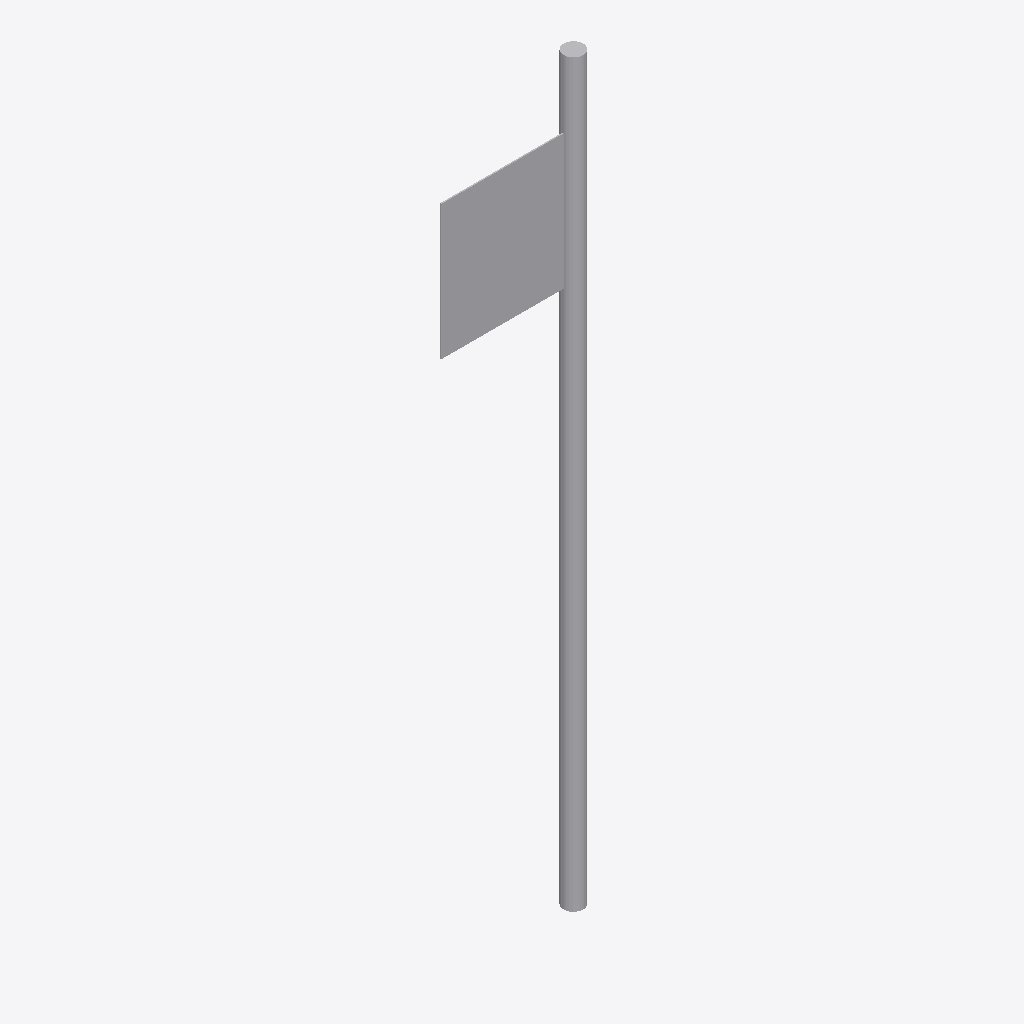
Isometric view of an IFC building model (IFC-SPF (STEP), schema IFC2X3, length unit metre), seen from the south-west, elements coloured by IFC class: 1 other element (light grey).
Extent 0.6 m × 0.1 m × 3.0 m (x, y, z). Storeys (1): Port De Barcelona at 0.00 m. Elements (1): 1 IfcFurnishingElement.

HEADER;
FILE_DESCRIPTION(('ViewDefinition [CoordinationView_V2.0]'),'2;1');
FILE_NAME('','',(''),(''),'','','');
FILE_SCHEMA(('IFC2X3'));
ENDSEC;
DATA;
#105=IFCPROJECT('34UKVHeH5CHvrwyycS_2aZ',$,'Port De Barcelona',$,$,'Port De Barcelona','Port De Barcelona',(#97),#92);
#130=IFCSITE('34UKVHeH5CHvrwyycS_2aX',$,'Default',$,$,#127,$,$,.ELEMENT.,(42,21,31,181945),(-71,-3,-24,-263305),0.0,$,$);
#115=IFCBUILDING('34UKVHeH5CHvrwyycS_2aY',$,'Port De Barcelona',$,$,#32,$,'Port De Barcelona',.ELEMENT.,$,$,$);
#124=IFCBUILDINGSTOREY('34UKVHeH5CHvrwyybZ1_NS',$,'Port De Barcelona',$,'Level:8mm Head',#122,$,'Port De Barcelona',.ELEMENT.,0.0);
#214=IFCFURNISHINGELEMENT('2ejJjAkkP2YuLCSfAZhjN_',$,'APBCN-URB-MOB-PostePuerto_Indicaciones:Tipo1:301069',$,'APBCN-URB-MOB-PostePuerto_Indicaciones:Tipo1',#212,#207,'301069');
ENDSEC;
